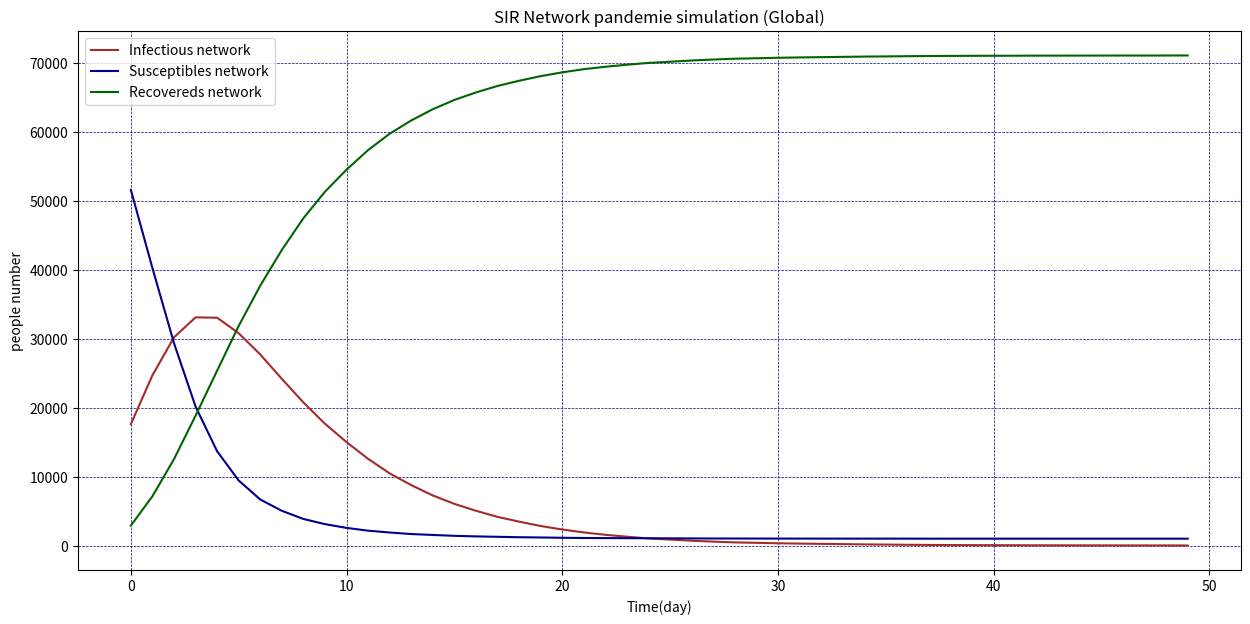

Recreate this plot in Python.
import numpy as np
import random as rm
import matplotlib.pyplot as plt

betta = 1
gamma = 1/5
I0 = 0.1
P_s = 0.35
P_b = 0.35
dim = 333
ND = 50
L = dim
betta_p = (1-P_b)*betta

snod = []
inod = []
rnod = []
tdata = []

adj = {1: 3, 3: 1, 2: 4, 4: 2}
adjx = {1: 0, 3: 0, 2: 1, 4: -1}
adjy = {1: -1, 3: 1, 2: 0, 4: 0}
a = np.zeros((dim, dim), dtype=int)

n_s = 0
while n_s < P_s*(dim**2):
    rmsx = rm.randint(0, dim-1)
    rmsy = rm.randint(0, dim-1)
    if a[rmsx, rmsy] == 0:
        a[rmsx, rmsy] = 1
        n_s += 1
n_i=0
while n_i < I0*(dim**2):
    rmix=rm.randint(0,dim-1)
    rmiy=rm.randint(0,dim-1)
    if a[rmix,rmiy]==0 :
        a[rmix,rmiy]=2
        n_i+=1

Z = a[:, :]
x = np.arange(0, dim+1, 1)
y = np.arange(0, dim+1, 1)
#plt.figure(figsize=(15,15))
#plt.pcolormesh(x, y, Z, cmap="bwr", ec='w', lw=0.06)
#plt.savefig('global')


def pps(n, ND):
    P = n*100/ND
    print("\r\r", end="")
    print("processes {:.2f} %% completed:   ".format(P), end="")
    i = 50*n/ND
    a = 50-int(i)
    b = (int(i)+1)*"🟩"
    c = (a-1)*"⬜️"
    print(b+c, end="")


nd_p = 0
while nd_p < ND:

    pps(nd_p, ND)

    n_L = 0
    while n_L < L**2:
        rmx1 = rm.randint(-1, dim-2)
        rmy1 = rm.randint(-1, dim-2)
        rmx2 = rm.randint(-1, dim-2)
        rmy2 = rm.randint(-1, dim-2)
        if a[rmx1, rmy1] == 2 and a[rmx2, rmy2] == 0:
            if rm.random() < betta_p:
                a[rmx2, rmy2] = 2
        if a[rmx2, rmy2] == 2 and a[rmx1, rmy1] == 0:
            if rm.random() < betta_p:
                a[rmx1, rmy1] = 2
        rmx = rm.randint(0, dim-1)
        rmy = rm.randint(0, dim-1)
        if a[rmx, rmy] == 2 and rm.random() < gamma:
            a[rmx, rmy] = 3
        n_L += 1
    snum = 0
    inum = 0
    rnum = 0
    for i in range(dim):
        for j in range(dim):
            if a[i, j] == 0:
                snum += 1
            if a[i, j] == 2:
                inum += 1
            if a[i, j] == 3:
                rnum += 1
    snod.append(snum)
    inod.append(inum)
    rnod.append(rnum)
    tdata.append(nd_p)
    nd_p += 1
print("\r", "computing successfully completed!   ", 50*"🟦")

plt.figure(figsize=(15, 7))
plt.rcParams.update({'font.size': 10})
plt.title('SIR Network pandemie simulation (Global)')
plt.plot(tdata, inod, 'brown', label='Infectious network')
plt.plot(tdata, snod, 'darkblue', label='Susceptibles network')
plt.plot(tdata, rnod, 'darkgreen', label='Recovereds network')
plt.legend(loc=0)
plt.xlabel('Time(day)')
plt.ylabel('people number')
plt.grid(color='navy', linestyle='--', linewidth=0.5)
plt.savefig('SIR-Network-Global')
